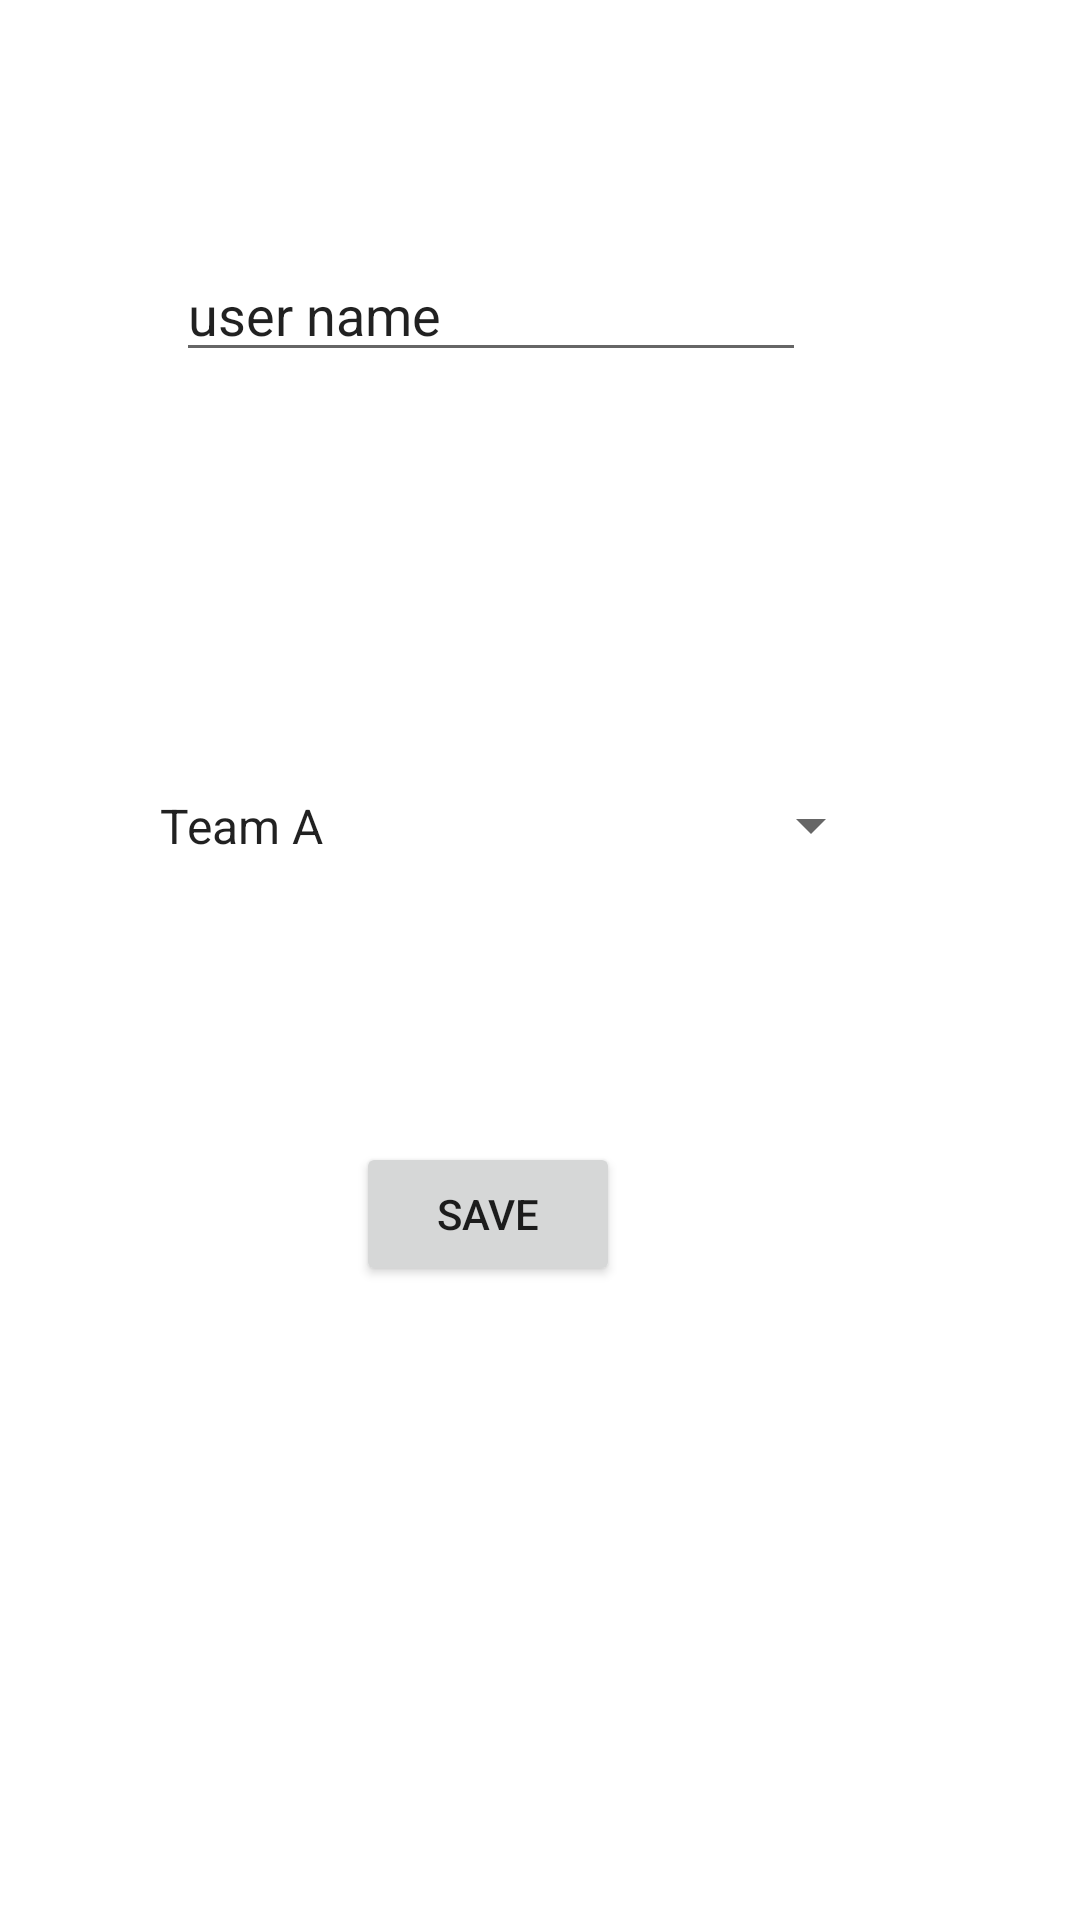

Here is an Android app screen rendered from its layout file. Give the layout XML and the strings, colors and styles it references.
<!-- AndroidManifest.xml: application theme Theme.TaskMaster -->
<!-- res/layout/activity_settings.xml -->
<?xml version="1.0" encoding="utf-8"?>
<androidx.constraintlayout.widget.ConstraintLayout xmlns:android="http://schemas.android.com/apk/res/android"
    xmlns:app="http://schemas.android.com/apk/res-auto"
    xmlns:tools="http://schemas.android.com/tools"
    android:id="@+id/userNameId"
    android:layout_width="match_parent"
    android:layout_height="match_parent"
    tools:context=".Settings">

    <EditText
        android:id="@+id/userNameInput"
        android:layout_width="wrap_content"
        android:layout_height="wrap_content"
        android:ems="10"
        android:inputType="textPersonName"
        android:text="user name"
        app:layout_constraintBottom_toBottomOf="parent"
        app:layout_constraintEnd_toEndOf="parent"
        app:layout_constraintHorizontal_bias="0.39"
        app:layout_constraintStart_toStartOf="parent"
        app:layout_constraintTop_toTopOf="parent"
        app:layout_constraintVertical_bias="0.138" />

    <Button
        android:id="@+id/saveId"
        android:layout_width="wrap_content"
        android:layout_height="wrap_content"
        android:text="save"
        app:layout_constraintBottom_toBottomOf="parent"
        app:layout_constraintEnd_toEndOf="parent"
        app:layout_constraintHorizontal_bias="0.436"
        app:layout_constraintStart_toStartOf="parent"
        app:layout_constraintTop_toTopOf="parent"
        app:layout_constraintVertical_bias="0.643" />

    <Spinner
        android:id="@+id/settingTeamSpin"
        android:layout_width="249dp"
        android:layout_height="79dp"
        android:entries="@array/teams"
        app:layout_constraintBottom_toTopOf="@+id/saveId"
        app:layout_constraintEnd_toEndOf="parent"
        app:layout_constraintHorizontal_bias="0.409"
        app:layout_constraintStart_toStartOf="parent"
        app:layout_constraintTop_toBottomOf="@+id/userNameInput"
        app:layout_constraintVertical_bias="0.628" />
</androidx.constraintlayout.widget.ConstraintLayout>
<!-- resources referenced by this layout -->
<resources>
  <string-array name="teams">
          <item>Team A</item>
          <item>Team B</item>
          <item>Team C</item>
      </string-array>
  <style name="Theme.TaskMaster" parent="Theme.MaterialComponents.DayNight.DarkActionBar">
          
          <item name="colorPrimary">@color/purple_500</item>
          <item name="colorPrimaryVariant">@color/purple_700</item>
          <item name="colorOnPrimary">@color/white</item>
          
          <item name="colorSecondary">@color/teal_200</item>
          <item name="colorSecondaryVariant">@color/teal_700</item>
          <item name="colorOnSecondary">@color/black</item>
          
          <item name="android:statusBarColor" tools:targetApi="l">?attr/colorPrimaryVariant</item>
          
      </style>
  <!-- not gathered from this repository: default colours our renderer supplied (Android Studio template values) -->
  <color name="purple_500">#FF6200EE</color>
  <color name="purple_700">#FF3700B3</color>
  <color name="teal_200">#FF03DAC5</color>
  <color name="teal_700">#FF018786</color>
  <color name="black">#FF000000</color>
  <color name="white">#FFFFFFFF</color>
</resources>
